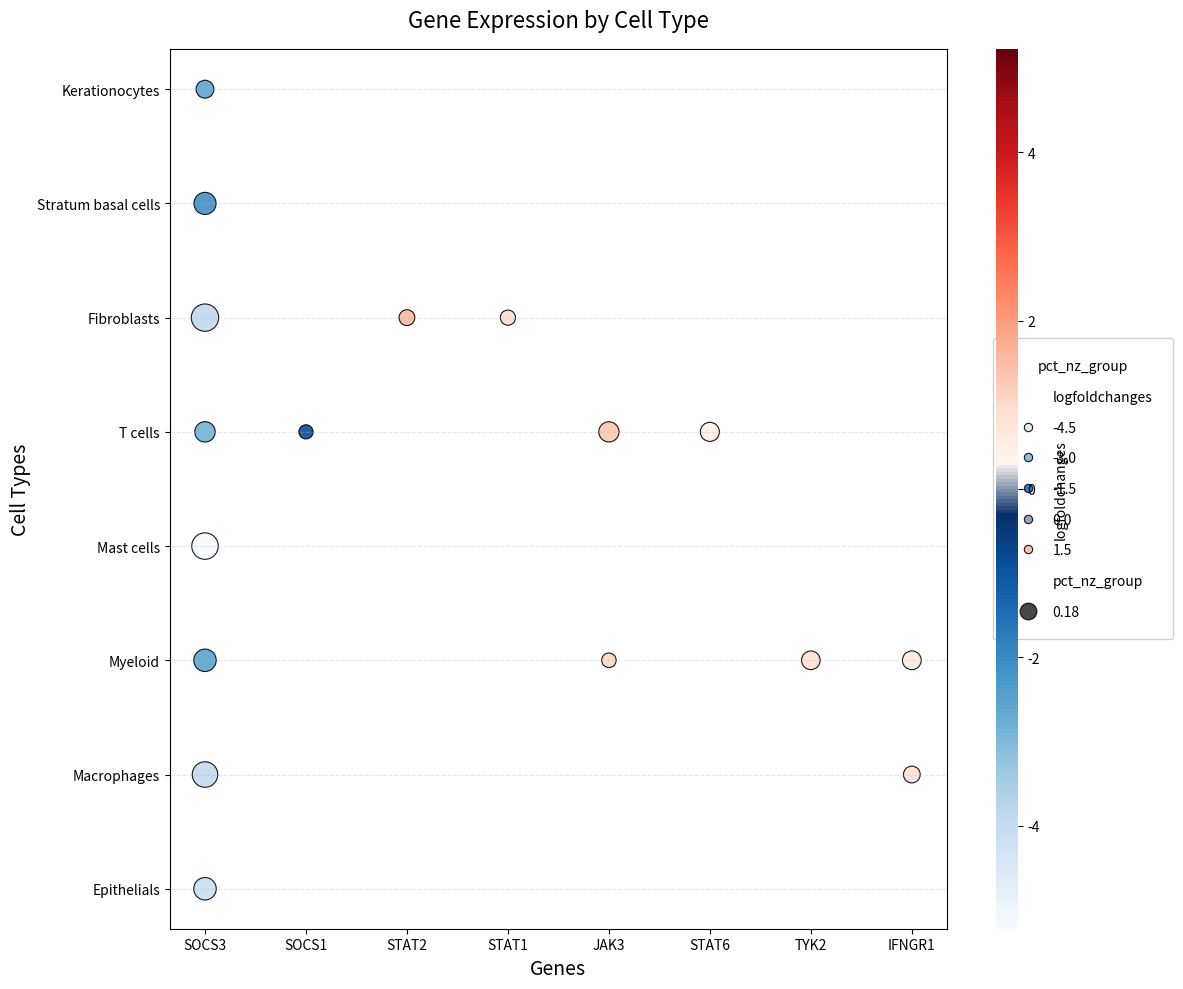

Write the Python code that produced this figure.
import pandas as pd
import seaborn as sns
import matplotlib.pyplot as plt
import numpy as np
from matplotlib.colors import LinearSegmentedColormap

# 创建包含数据的DataFrame
data = {
    "Symbol": ["SOCS3", "SOCS3", "SOCS3", "SOCS3", "SOCS1", "SOCS3", "SOCS3", "SOCS3", "SOCS3", 
               "STAT2", "STAT1", "JAK3", "STAT6", "TYK2", "JAK3", "IFNGR1", "IFNGR1"],
    "logfoldchanges": [-2.5291514, -2.0900233, -3.8919094, -2.829026, -0.835223, -5.2207017, 
                       -2.5210917, -3.9351864, -4.1098604, 1.5638305, 0.97596735, 1.3301098, 
                       0.5046044, 0.89681333, 1.0853907, 0.5783798, 0.86135674],
    "pct_nz_group": [0.20754290876242096, 0.31732840874115115, 0.48451829655861256, 
                     0.26964636542239684, 0.13015717092337917, 0.4542728635682159, 
                     0.3262987012987013, 0.42178217821782177, 0.3280828082808281, 
                     0.16230489379180849, 0.1491608966083793, 0.2642073778664008, 
                     0.235543369890329, 0.22504055449048813, 0.13641055891461437, 
                     0.22872732635304527, 0.1823297692740574],
    "group": ["Kerationocytes", "Stratum basal cells", "Fibroblasts", "T cells", "T cells", 
              "Mast cells", "Myeloid", "Macrophages", "Epithelials", "Fibroblasts", 
              "Fibroblasts", "T cells", "T cells", "Myeloid", "Myeloid", "Myeloid", "Macrophages"]
}

df = pd.DataFrame(data)

# 创建自定义颜色映射：负值为蓝色渐变，正值为红色渐变
colors_neg = ["#f7fbff", "#deebf7", "#c6dbef", "#9ecae1", "#6baed6", "#4292c6", "#2171b5", "#08519c", "#08306b"]
colors_pos = ["#fff5f0", "#fee0d2", "#fcbba1", "#fc9272", "#fb6a4a", "#ef3b2c", "#cb181d", "#a50f15", "#67000d"]
colors = colors_neg + colors_pos
cmap = LinearSegmentedColormap.from_list('custom_diverging', colors, N=256)

# 设置色标的范围（基于logfoldchanges的最大绝对值）
max_abs_value = np.abs(df['logfoldchanges']).max()
vmin, vmax = -max_abs_value, max_abs_value

# 设置点的大小范围
size_min, size_max = df['pct_nz_group'].min() * 800, df['pct_nz_group'].max() * 800
size_norm = plt.Normalize(df['pct_nz_group'].min(), df['pct_nz_group'].max())

# 创建图表
plt.figure(figsize=(12, 10), dpi=100)
ax = sns.scatterplot(
    data=df,
    x="Symbol",
    y="group",
    size="pct_nz_group",
    hue="logfoldchanges",
    palette=cmap,
    hue_norm=(vmin, vmax),
    sizes=(size_min, size_max),
    alpha=0.9,
    edgecolor="black",
    linewidth=0.8
)

# 添加标题和标签
plt.title("Gene Expression by Cell Type", fontsize=16, pad=16)
plt.xlabel("Genes", fontsize=14)
plt.ylabel("Cell Types", fontsize=14)

# 调整图例
handles, labels = ax.get_legend_handles_labels()
# 点大小图例
size_legend = ax.legend(
    handles[:8], 
    labels[:8],
    labelspacing=1.2,
    borderpad=1.5,
    frameon=True,
    title='pct_nz_group',
    bbox_to_anchor=(1.05, 0.5),
    loc='center left',
    framealpha=0.9
)

# 颜色图例
norm = plt.Normalize(vmin, vmax)
sm = plt.cm.ScalarMappable(cmap=cmap, norm=norm)
sm.set_array([])
cax = plt.colorbar(sm, ax=ax, pad=0.05, aspect=40)
cax.set_label('logfoldchanges', labelpad=10)
cax.outline.set_visible(False)

# 添加网格线提高可读性
plt.grid(True, which='both', axis='y', linestyle='--', alpha=0.3)

# 调整布局
plt.tight_layout()

# 保存高质量图片
plt.savefig('gene_expression_dotplot.png', dpi=300, bbox_inches='tight')
plt.savefig('gene_expression_dotplot.pdf', bbox_inches='tight')

# 显示图表
plt.show()
